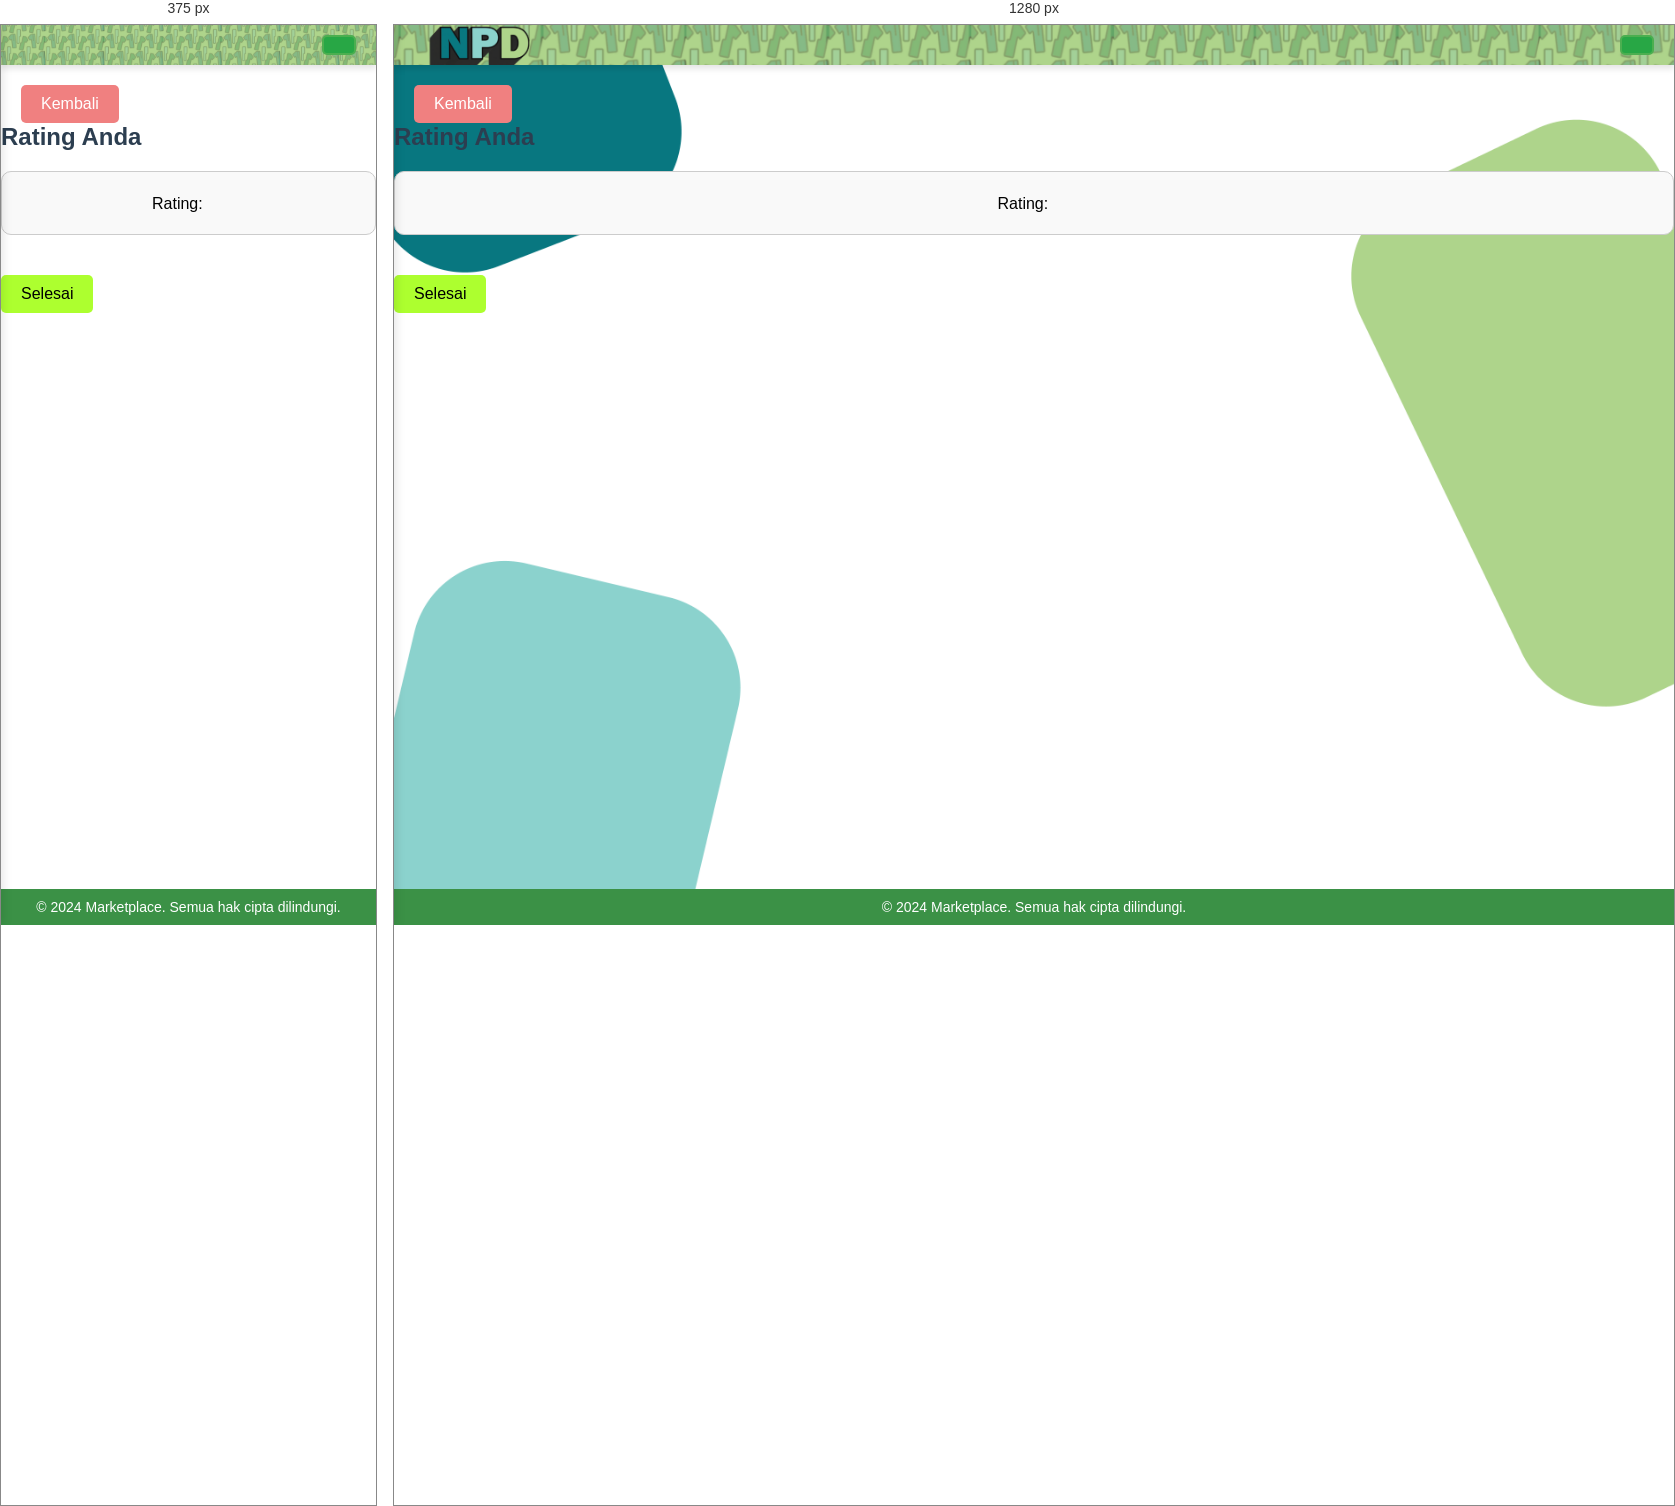
Rendered at 375 px and 1280 px, left to right.

<!-- file: isi_rating.html -->
<!DOCTYPE html>
<html lang="id">
<head>
  <meta charset="UTF-8" />
  <meta name="viewport" content="width=device-width, initial-scale=1.0" />
  <title>Rating Pesanan</title>
    <link href="styles.css" rel="stylesheet">
    <link href="https://cdnjs.cloudflare.com/ajax/libs/font-awesome/6.0.0-beta3/css/all.min.css" rel="stylesheet">
    <link href="https://cdn.jsdelivr.net/npm/bootstrap@5.3.0-alpha1/dist/css/bootstrap.min.css" rel="stylesheet">
    <!-- Tambahkan link SweetAlert2 -->
    <link href="https://cdn.jsdelivr.net/npm/sweetalert2@11/dist/sweetalert2.min.css" rel="stylesheet">

</head>
<body>
<header class="header">
    <div class="hamburger" onmouseover="showSidebar()" onmouseout="hideSidebar()">
        <i class="fas fa-bars"></i> <!-- Ikon garis tiga -->
    </div>
    <div class="logo">
        
    </div>
    <div class="header-actions">
        
        <a href="chattemplate.html" class="chat-btn"><i class="fas fa-comments"></i></a>
    </div>
</header>


    <div class="text-left" style="margin-top: 20px; margin-left: 20px;">
    <button class="back-button" onclick="goToOrderPage()" style="padding: 10px 20px; font-size: 16px; background-color: lightcoral; color: white; border: none; border-radius: 5px; cursor: pointer;">Kembali</button>
  </div>  


<nav class="sidebar" id="sidebar" onmouseover="showSidebar()" onmouseout="hideSidebar()">
    <ul>
        <li><a href="profile.php"><i class="fas fa-user"></i> Profil</a></li>
        <li><a href="home.php"><i class="fas fa-home"></i> Beranda</a></li>
        <li><a href="location.php"><i class="fas fa-map-marker-alt"></i> Range Lokasi Produk</a></li>
        <li><a href="LaporkanMasalah.html"><i class="fas fa-exclamation-circle"></i> Laporkan Masalah</a></li>
        <li><a href="orders.php"><i class="fas fa-box"></i> Pesanan</a></li>
    </ul>
</nav>


<div class="container">
<h2 class="text-center mb-4">Rating Anda</h2>

<!-- Star Rating and Kirim Button -->
<div class="kotak-rating">
  <div class="stars">
    <p>Rating: <span class="star-rating">
        <label for="rate-1" style="--i:1"><i class="fa-solid fa-star"></i></label>
        <input type="radio" name="rating" id="rate-1" value="1">
        <label for="rate-2" style="--i:2"><i class="fa-solid fa-star"></i></label>
        <input type="radio" name="rating" id="rate-2" value="2" checked>
        <label for="rate-3" style="--i:3"><i class="fa-solid fa-star"></i></label>
        <input type="radio" name="rating" id="rate-3" value="3">
        <label for="rate-4" style="--i:4"><i class="fa-solid fa-star"></i></label>
        <input type="radio" name="rating" id="rate-4" value="4">
        <label for="rate-5" style="--i:5"><i class="fa-solid fa-star"></i></label>
        <input type="radio" name="rating" id="rate-5" value="5">
    </span></p>
  </div> 
  <!-- "Kirim" Button to Navigate to isi_review.html -->
</div>

<!-- Link to JavaScript file -->
<script src="js/isi_rating.js"></script>

<div class="text-center">
    <button class="submit-button" onclick="submitRating()" style="padding: 10px 20px; font-size: 16px; margin-top: 20px; background-color: greenyellow; color: black; border:none; border-radius: 5px; cursor: pointer;">Selesai</button>
</div>
    
<script>
// Tangkap parameter query string
const urlParams = new URLSearchParams(window.location.search);
const productId = urlParams.get('product_id');
const orderId = urlParams.get('order_id');

// Perbarui detail produk
document.querySelector('.text-wrapper').textContent = `Produk ID: ${productId}`;
document.querySelector('.text-wrapper-4').textContent = `Penilaian untuk Pesanan #${orderId}`;


// // Fungsi navigasi ke ulasan
// function goToReviewPage() {
// window.location.href = `isi_review.html';
// }
</script>

<footer class="footer"> 
    <p>&copy; 2024 Marketplace. Semua hak cipta dilindungi.</p>
</footer>

<script src="script.js"></script>

</body>
</html>

/* @media block from styles.css */
@media (max-width: 768px) {
    .hamburger {
        display: block;
    }

    .header-actions {
        flex-direction: column;
    }
}

/* @media block from styles.css */
@media (max-width: 768px) {
    .main-content {
        margin-left: 0;
    }
    .sidebar {
        width: 100%;
        height: auto;
        position: relative;
    }
    .header-actions {
        flex-direction: column;
        align-items: flex-start;
    }
}

/* @media block from styles.css */
@media (max-width: 768px) {
    .hamburger {
        display: block;
    }
}

/* @media block from styles.css */
@media (max-width: 768px) {
    .hamburger {
        display: block;
    }
}